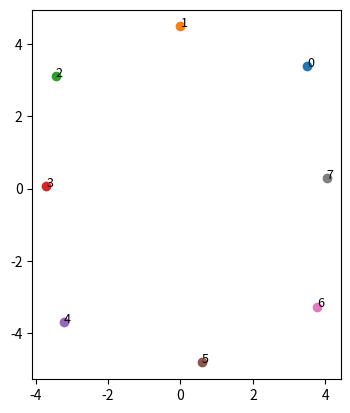

The script that saved this image:
#!/usr/bin/env python3
# -*- coding: utf-8 -*-

"""
Holzmarkt: 2020-02
"""

import numpy as np
import matplotlib.pyplot as plt


def pol2cart(rho, phi):
    phi = phi/360 * (2*np.pi) + np.pi*0.5
    x = rho * np.cos(phi) 
    y = rho * np.sin(phi) 
    return(x, y)

speakers_ad = [
[237, 4.86],
[283, 4.48],
[331, 4.64],
[12,  3.71],
[62,   4.9],
[110, 4.84],
[152, 4.99],
[197, 4.05],
]


nSpeakers = len(speakers_ad)

speakers_xy = []

fig, ax = plt.subplots()

for i in range(nSpeakers):
    
    tmp = speakers_ad[i]
    
    out = pol2cart(tmp[1], tmp[0]-speakers_ad[1][0])
    
    speakers_xy.append(out)
    
    ax.scatter(out[0], out[1],)   
     
    plt.text(out[0],out[1], str(i), fontsize=9)
    
    
ax.set_aspect('equal', 'box')

  